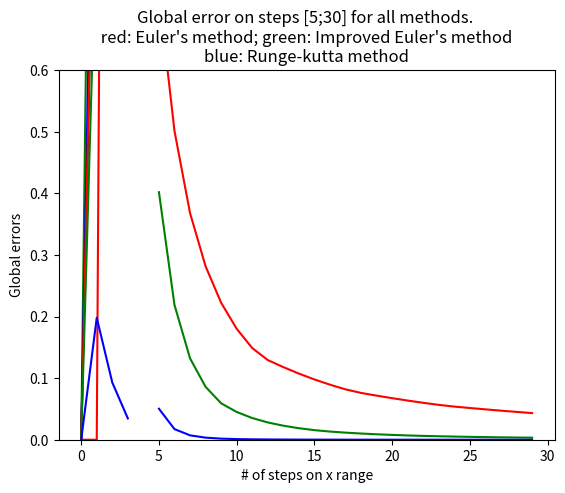

The matplotlib source for this figure:
import numpy as np
from matplotlib import pyplot as plt
import math


def f(x, y):
    """
    The derivative of the function sought in given differential equation
    :param x:
    :param y:
    :return: value of tangent for given point
    """
    return -2 * y + 4 * x


def exact_f(x):
    """
    THe function which is the solution for given Initial Value Problem
    :param x:
    :return: value of the function in given point
    """
    return 2 * x - 1 + math.exp(-2 * x)


def solve_ivp_with_eulers_method(x0, y0, x_max, number_of_steps):
    """
    The implementation of the Euler's method to find approximation of the solution with
    the given grid size and initial condition
    :param x0:
    :param y0:
    :param x_max: the rightmost bound
    :param number_of_steps: defines the size of grid with respect to x_max
    :return: list of x axis values,
            list of approximated function values on each step,
            list of exact function values for each step,
            list of local errors on each step,
            the value of global error for constructed approximation
    """
    step = (x_max - x0) / (number_of_steps - 1)
    x = np.linspace(x0, x_max, number_of_steps)  # prepare x axis
    y = np.zeros([number_of_steps])  # fill arrays with 0
    exact_y = np.zeros([number_of_steps])
    local_error = np.zeros([number_of_steps])
    y[0] = y0
    exact_y[0] = y0
    local_error[0] = 0
    global_error = 0
    for i in range(1, number_of_steps):
        y[i] = step * f(x[i - 1], y[i - 1]) + y[i - 1]  # Euler's method
        exact_y[i] = exact_f(x[i])
        local_error[i] = abs(exact_y[i] - y[i])
        if local_error[i] > global_error:
            global_error = local_error[i]

    return x, y, exact_y, local_error, global_error


def solve_ivp_with_improved_eulers_method(x0, y0, x_max, number_of_steps):
    """
    The function which implements the Improved Euler's method to find approximation of the solution with
    the given grid size and initial condition
    :param x0:
    :param y0:
    :param x_max: the rightmost bound
    :param number_of_steps: defines the size of grid with respect to x_max
    :return: list of x axis values,
            list of approximated function values on each step,
            list of exact function values for each step,
            list of local errors on each step,
            the value of global error for constructed approximation
    """
    step = (x_max - x0) / (number_of_steps - 1)
    x = np.linspace(x0, x_max, number_of_steps)  # prepare x axis
    y = np.zeros([number_of_steps])  # fill arrays with zeros
    exact_y = np.zeros([number_of_steps])
    local_error = np.zeros([number_of_steps])
    y[0] = y0
    exact_y[0] = y0
    local_error[0] = 0
    global_error = 0
    k = [0, 0]
    for i in range(1, number_of_steps):
        k[0] = f(x[i - 1], y[i - 1])
        k[1] = f(x[i - 1] + step, y[i - 1] + step * k[0])
        y[i] = y[i - 1] + step / 2 * (k[0] + k[1])  # Improved Euler's method
        exact_y[i] = exact_f(x[i])
        local_error[i] = abs(exact_y[i] - y[i])
        if local_error[i] > global_error:
            global_error = local_error[i]

    return x, y, exact_y, local_error, global_error


def solve_ivp_with_runge_kutta_method(x0, y0, x_max, number_of_steps):
    """
    The function which implements the Runge-Kutta method to find approximation of the solution with
    the given grid size and initial condition
    :param x0:
    :param y0:
    :param x_max: the rightmost bound
    :param number_of_steps: defines the size of grid with respect to x_max
    :return: list of x axis values,
            list of approximated function values on each step,
            list of exact function values for each step,
            list of local errors on each step,
            the value of global error for constructed approximation
    """
    step = (x_max - x0) / (number_of_steps - 1)
    x = np.linspace(x0, x_max, number_of_steps)  # prepare x axis
    y = np.zeros([number_of_steps])  # fill arrays with zeros
    exact_y = np.zeros([number_of_steps])
    local_error = np.zeros([number_of_steps])
    y[0] = y0
    exact_y[0] = y0
    local_error[0] = 0
    global_error = 0
    k = [0, 0, 0, 0]
    for i in range(1, number_of_steps):
        k[0] = f(x[i - 1], y[i - 1])
        k[1] = f(x[i - 1] + step / 2, y[i - 1] + step / 2 * k[0])
        k[2] = f(x[i - 1] + step / 2, y[i - 1] + step / 2 * k[1])
        k[3] = f(x[i - 1] + step, y[i - 1] + step * k[2])
        y[i] = y[i - 1] + step / 6 * (k[0] + 2 * k[1] + 2 * k[2] + k[3])  # The Runge-Kutta method
        exact_y[i] = exact_f(x[i])
        local_error[i] = abs(exact_y[i] - y[i])
        if local_error[i] > global_error:
            global_error = local_error[i]

    return x, y, exact_y, local_error, global_error


def global_errors(x0, y0, x_max):
    """
    This function computes the global error for each of three methods using different grid size
    :param x0:
    :param y0:
    :param x_max: the rightmost bound
    :return: list of values for x axis which represents # of steps on the given range. The most significant changes
             occur on range from 5 to 30 ([5,6,7,8...])
            list of global errors for each grid size of Euler's method,
            list of global errors for each grid size of Improved Euler's method,
            list of global errors for each grid size of Runge-Kutta method
    """
    g1 = np.zeros([25])
    g2 = np.zeros([25])
    g3 = np.zeros([25])
    x = np.zeros([25])
    for i in range(5, 30):
        x[i - 5] = i
        _, _, _, _, g1[i - 5] = solve_ivp_with_eulers_method(x0, y0, x_max, i)
        _, _, _, _, g2[i - 5] = solve_ivp_with_improved_eulers_method(x0, y0, x_max, i)
        _, _, _, _, g3[i - 5] = solve_ivp_with_runge_kutta_method(x0, y0, x_max, i)
    return x, g1, g2, g3


# Initial conditions!
x0 = 0
y0 = 0
x_max = 3
number_of_steps = 4

x, y1, exact_y, local_error1, _ = solve_ivp_with_eulers_method(x0, y0, x_max, number_of_steps)
_, y2, _, local_error2, _ = solve_ivp_with_improved_eulers_method(x0, y0, x_max, number_of_steps)
_, y3, _, local_error3, _ = solve_ivp_with_runge_kutta_method(x0, y0, x_max, number_of_steps)

step_axes, g1, g2, g3 = global_errors(x0, y0, x_max)

# plotting the approximated solutions
plt.plot(x, y1, color='red')  # RED line corresponds to Euler's method
plt.plot(x, y2, color='green')  # GREEN line corresponds to Improved Euler's method
plt.plot(x, y3, color='blue')  # BLUE line corresponds to Runge-Kutta method
plt.plot(x, exact_y, color='black')  # BLACK line corresponds to the original function
plt.xlabel("X")
plt.ylabel("approximated value")
plt.ylim(bottom=0, top=10)
plt.title("Approximated values on each step by all methods. \n "
          "red: Euler's method; green: Improved Euler's method \n"
          "blue: Runge-kutta method;"
          "black: original function")
plt.show()

# Plotting the local errors for each solution
plt.plot(x, local_error1, color='red')
plt.plot(x, local_error2, color='green')
plt.plot(x, local_error3, color='blue')
plt.xlabel("X")
plt.ylabel("Local error")
plt.ylim(bottom=0, top=3)
plt.title("Local errors on each step for all methods. \n "
          "red: Euler's method; green: Improved Euler's method \n"
          "blue: Runge-kutta method")
plt.show()

# plotting global errors for diff # of steps (from 5 to 30)
plt.plot(step_axes, g1, color='red')
plt.plot(step_axes, g2, color='green')
plt.plot(step_axes, g3, color='blue')
plt.xlabel("# of steps on x range")
plt.ylabel("Global errors")
plt.ylim(bottom=0, top=0.6)
plt.title("Global error on steps [5;30] for all methods. \n "
          "red: Euler's method; green: Improved Euler's method \n"
          "blue: Runge-kutta method")
plt.show()

global_errors(x0, y0, x_max)
